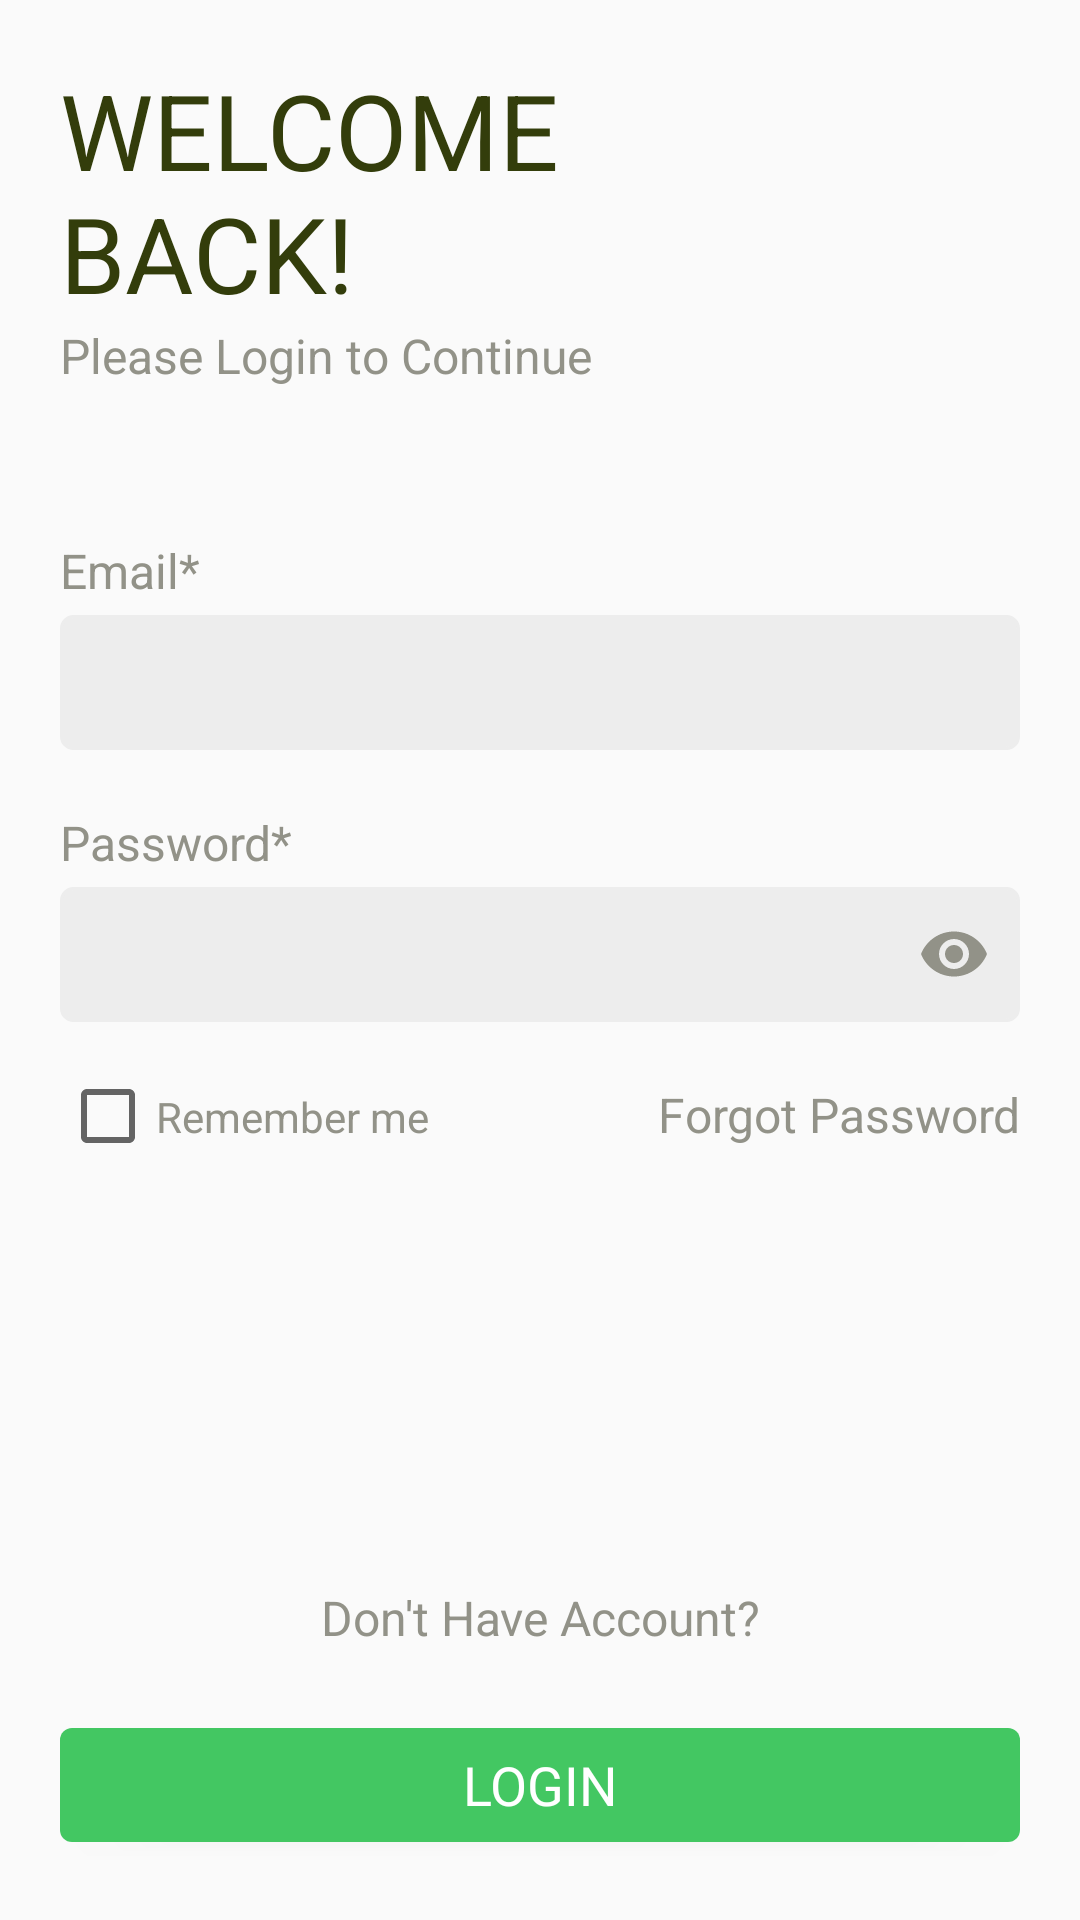

Android layout source for this screen:
<!-- AndroidManifest.xml: application theme AppTheme -->
<!-- res/layout/activity_login.xml -->
<?xml version="1.0" encoding="utf-8"?>
<androidx.constraintlayout.widget.ConstraintLayout xmlns:android="http://schemas.android.com/apk/res/android"
    xmlns:app="http://schemas.android.com/apk/res-auto"
    xmlns:tools="http://schemas.android.com/tools"
    android:layout_width="match_parent"
    android:layout_height="match_parent"
    tools:context=".auth.LoginActivity">
    <RelativeLayout
        android:layout_width="match_parent"
        android:layout_height="match_parent"
        android:padding="@dimen/screenPadding">
        <com.google.android.material.textview.MaterialTextView
            android:layout_width="match_parent"
            android:layout_height="wrap_content"
            android:text="@string/welcome_nback"
            android:textColor="@color/colorGreenDark"
            android:id="@+id/title"
            android:textSize="35sp"/>
        <com.google.android.material.textview.MaterialTextView
            android:layout_width="match_parent"
            android:layout_height="wrap_content"
            android:layout_below="@+id/title"
            android:text="@string/please_login_to_continue"
            android:textSize="16sp"
            android:textColor="@color/colorGray"
            android:id="@+id/subtitle"/>
        <LinearLayout
            android:layout_width="match_parent"
            android:layout_height="wrap_content"
            android:layout_below="@id/subtitle"
            android:layout_marginTop="50dp"
            android:orientation="vertical">
            <com.google.android.material.textview.MaterialTextView
                android:layout_width="match_parent"
                android:layout_height="wrap_content"
                android:text="@string/email"
                android:textSize="16sp"
                android:textColor="@color/colorGray" />
            <EditText
                android:layout_width="match_parent"
                android:layout_height="45dp"
                android:id="@+id/email_et"
                android:layout_marginTop="4dp"
                android:inputType="textEmailAddress"
                android:singleLine="true"
                android:background="@drawable/edittext_selectable_bg"/>

            <com.google.android.material.textview.MaterialTextView
                android:layout_width="match_parent"
                android:layout_height="wrap_content"
                android:text="@string/password"
                android:textSize="16sp"
                android:layout_marginTop="20dp"
                android:textColor="@color/colorGray" />
            <EditText
                android:layout_width="match_parent"
                android:layout_height="45dp"
                android:id="@+id/password_et"
                android:layout_marginTop="4dp"
                android:inputType="textPassword"
                android:singleLine="true"
                android:drawableEnd="@drawable/ic_password_visible"
                android:background="@drawable/edittext_selectable_bg"/>
            <LinearLayout
                android:layout_width="match_parent"
                android:layout_height="wrap_content"
                android:orientation="horizontal">
                <com.google.android.material.checkbox.MaterialCheckBox
                    android:layout_width="match_parent"
                    android:layout_height="wrap_content"
                    android:text="Remember me"
                    android:id="@+id/remember_me_mcb"
                    android:textColor="@color/colorGray"
                    android:clickable="true"
                    android:focusable="true"
                    android:paddingTop="20dp"
                    android:paddingBottom="20dp"
                    android:background="?attr/selectableItemBackground"
                    android:layout_weight="1"/>
                <com.google.android.material.textview.MaterialTextView
                    android:layout_width="match_parent"
                    android:layout_height="wrap_content"
                    android:text="@string/forgot_password"
                    android:textSize="16sp"
                    android:layout_weight="1"
                    android:id="@+id/forgot_password_mtv"
                    android:gravity="end"
                    android:clickable="true"
                    android:focusable="true"
                    android:paddingTop="20dp"
                    android:paddingBottom="20dp"
                    android:background="?attr/selectableItemBackground"
                    android:textColor="@color/colorGray" />
            </LinearLayout>
        </LinearLayout>
        <com.google.android.material.textview.MaterialTextView
            android:layout_width="match_parent"
            android:layout_height="wrap_content"
            android:text="@string/don_t_have_account"
            android:textSize="16sp"
            android:id="@+id/register_mtv"
            android:gravity="center"
            android:clickable="true"
            android:focusable="true"
            android:padding="20dp"
            android:background="?attr/selectableItemBackground"
            android:layout_above="@id/login_mb"
            android:textColor="@color/colorGray" />
        <com.google.android.material.button.MaterialButton
            android:layout_width="match_parent"
            android:layout_height="50dp"
            android:layout_alignParentBottom="true"
            android:gravity="center"
            android:textColor="@color/colorWhite"
            android:id="@+id/login_mb"
            android:text="@string/login"
            android:textAppearance="@style/TextAppearance.AppCompat.Medium"
            app:cornerRadius="4dp"/>
    </RelativeLayout>

</androidx.constraintlayout.widget.ConstraintLayout>
<!-- resources referenced by this layout -->
<resources>
  <color name="colorGray">#929288</color>
  <color name="colorGreenDark">#333D0B</color>
  <color name="colorWhite">#FFFFFF</color>
  <dimen name="screenPadding">20dp</dimen>
  <!-- drawable edittext_selectable_bg (drawable) -->
  <?xml version="1.0" encoding="utf-8"?>
  <selector xmlns:android="http://schemas.android.com/apk/res/android">
      <item android:drawable="@drawable/background_edit_text_default" android:state_focused="false" />
      <item android:drawable="@drawable/background_edit_text_selected" android:state_focused="true" />
  </selector>
  <!-- drawable ic_password_visible (drawable) -->
  <vector android:height="24dp" android:tint="#929288"
      android:viewportHeight="24" android:viewportWidth="24"
      android:width="24dp" xmlns:android="http://schemas.android.com/apk/res/android">
      <path android:fillColor="@android:color/white" android:pathData="M12,4.5C7,4.5 2.73,7.61 1,12c1.73,4.39 6,7.5 11,7.5s9.27,-3.11 11,-7.5c-1.73,-4.39 -6,-7.5 -11,-7.5zM12,17c-2.76,0 -5,-2.24 -5,-5s2.24,-5 5,-5 5,2.24 5,5 -2.24,5 -5,5zM12,9c-1.66,0 -3,1.34 -3,3s1.34,3 3,3 3,-1.34 3,-3 -1.34,-3 -3,-3z"/>
  </vector>
  <string name="don_t_have_account">Don\'t Have Account?</string>
  <string name="email">Email*</string>
  <string name="forgot_password">Forgot Password</string>
  <string name="login">LOGIN</string>
  <string name="password">Password*</string>
  <string name="please_login_to_continue">Please Login to Continue</string>
  <string name="welcome_nback">WELCOME\nBACK!</string>
  <style name="AppTheme" parent="Theme.MaterialComponents.Light.NoActionBar.Bridge">
          
          <item name="colorPrimary">@color/colorPrimary</item>
          <item name="colorPrimaryDark">@color/colorPrimaryDark</item>
          <item name="colorAccent">@color/colorAccent</item>
          <item name="fontFamily">@font/roboto_regular</item>
      </style>
  <!-- drawable background_edit_text_default (drawable) -->
  <?xml version="1.0" encoding="utf-8"?>
  <shape xmlns:android="http://schemas.android.com/apk/res/android"
      android:shape="rectangle">
      <solid android:color="@color/colorGrayLite"/>
      <stroke
          android:width="1dp"
          android:color="@color/colorGrayLite" />
  
      <padding
          android:bottom="10dp"
          android:left="10dp"
          android:right="10dp"
          android:top="10dp" />
      <corners
          android:radius="4dp"/>
  </shape>
  <!-- drawable background_edit_text_selected (drawable) -->
  <?xml version="1.0" encoding="utf-8"?>
  <shape xmlns:android="http://schemas.android.com/apk/res/android"
      android:shape="rectangle">
      <solid android:color="@color/colorGrayLite"/>
      <stroke
          android:width="1dp"
          android:color="@color/colorPrimary" />
  
      <padding
          android:bottom="10dp"
          android:left="10dp"
          android:right="10dp"
          android:top="10dp" />
      <corners
          android:radius="4dp"/>
  </shape>
  <color name="colorPrimary">#43C762</color>
  <color name="colorPrimaryDark">#43C762</color>
  <color name="colorAccent">#43C762</color>
  <color name="colorGrayLite">#EDEDED</color>
</resources>
